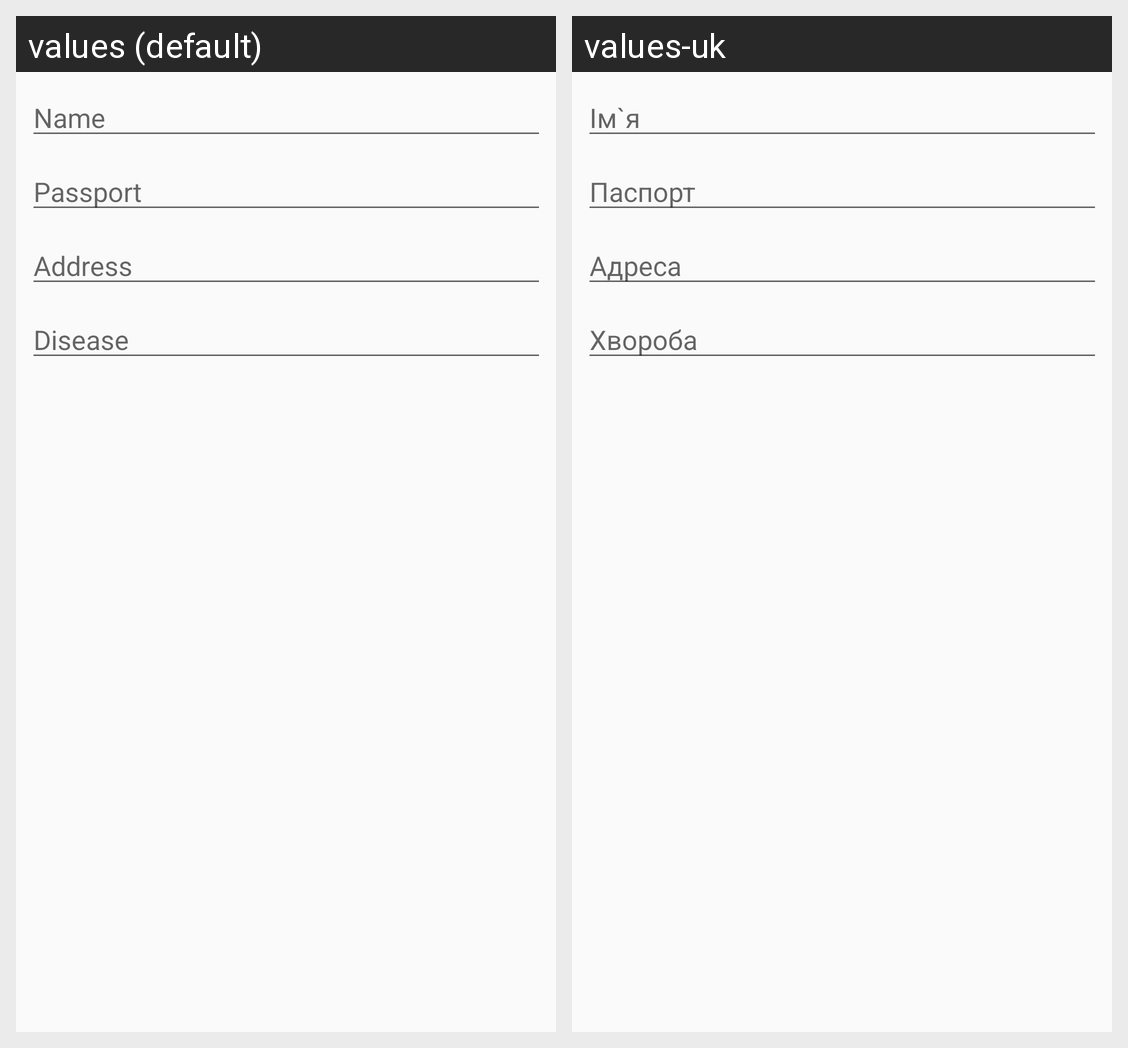

Strings drawn on this Android screen and how each of the app's shown locales translates them:
Android screen res/layout/fragment_patient.xml rendered under 2 locales, left to right: values (default), values-uk. Device: Nexus 5 (rendered at 1080×1920; each locale shown at half size, 540×960, under a caption strip naming it); theme AppTheme.
Strings drawn on this screen, with the default value and each locale's value (text and hints the layout hard-codes, and strings that could not be matched under every locale, appear in the picture but are not listed):

nameField
  values: Name
  values-uk: Ім`я

passportField
  values: Passport
  values-uk: Паспорт

addressField
  values: Address
  values-uk: Адреса

diseaseField
  values: Disease
  values-uk: Хвороба
